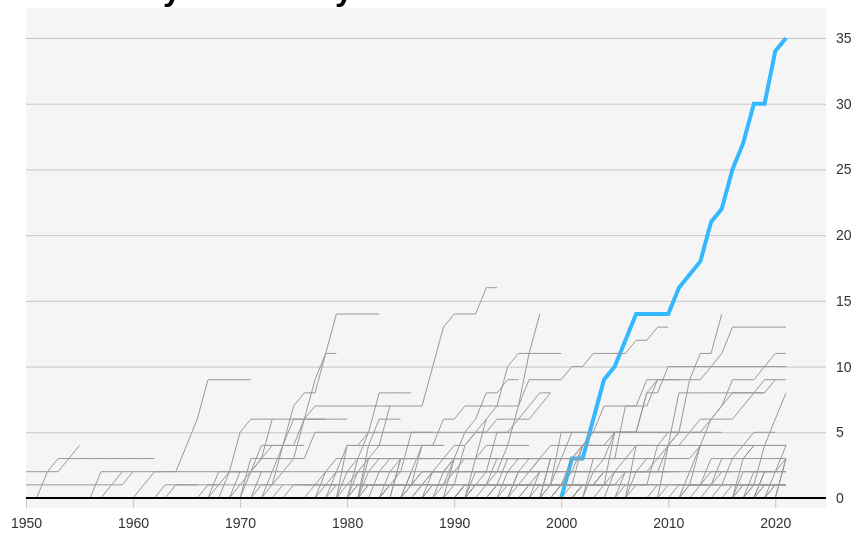
D3 v6 page, settled after 480 driven frames (8 s of simulated time); the page loaded 1 data file(s).


    console.log({ d3 })
    //https://observablehq.com/@mbostock/global-temperature-trends

    //cool tricks for javascript arrays
    //objects
    //look up tables
    //looping, or for each

    let width = 800;
    let height = 500;

    let svg = d3.select("body")
        .select("svg")

    console.log(svg)


    //console.log

    //arrays
    //objects
    //functions

    d3.csv("cumulative-stats.csv").then(function (data) {

        //when temp is loaded, then pass data into this block
        //all references to the data need to be in this block

        //d3.csv is part of a suite of other functions that can do json, xml, tsv too.  
        //https://github.com/d3/d3-fetch

        d3.json("player-lookup.json").then(function (data2) {
            
        })

        data.forEach(function (row) {
            row.year = new Date( row.year)
            row.playoff_wins = +row.playoff_wins 
        })

        

        console.log(data)


        let margin = { top: 30, right: 10, bottom: 10, left: 30 };

        //d3 scales for the x and y axis
        //domain takes the data we have and maps them into SVG space
        //in this case we need to use scaleTime because we're dealin time data
        let x = d3.scaleTime()
            .domain(d3.extent(data.map(function (d) { return d.year }))) //d3 extent
            .range([margin.left, width - margin.right])

        //in this case we need to use scaleLinear because we're dealin linear data
        let y = d3.scaleLinear()
            .domain(d3.extent(data.map(function (d) { return d.playoff_wins })))
            .range([height - margin.bottom, margin.top])


        //define the settings for our axes
        //https://github.com/d3/d3-axis
        // https://github.com/d3/d3-time-format
        //https://github.com/d3/d3-format
        let yAxisSettings = d3.axisRight(y) //set axis to the left
            .ticks(5) //approx how many ticks, the function will not necesarily give you that number
            .tickSize(-width) //size of tick lines
            // .tickFormat(d3.format("+.0%")) //what format do you want https://github.com/d3/d3-format 
            .tickPadding(10) //distance from tick labels to tick marks
            


        let xAxisSettings = d3.axisBottom(x)
            .ticks(10)
            .tickSize(10)
            .tickPadding(10)

        let bg = svg.append("rect")
            .attr("x", margin.left)
            .attr("y", 0)
            .attr("width", width)
            .attr("height", height)
            .style("fill", "rgba(0,0,0,.04)")

        //adding to the axes to our chart
        let xAxisTicks = svg.append("g")
            .attr("class", "x axis") //give each axis a class
            .call(xAxisSettings)
            .attr("transform", `translate(0,${height - margin.bottom})`)


        let yAxisTicks = svg.append("g")
            .attr("class", "y axis")
            .call(yAxisSettings)
            .attr("transform", `translate(${width+40 - margin.right},0)`)

        let line = d3.line() //define a line function
            .defined(d => !isNaN(d.playoff_wins))
            .x(function (d) { return x(d.year) }) //accessing date 
            .y(function (d) { return y(d.playoff_wins) }) //accesssing value 


        
        let grouped_data = d3.group(data, d => d.player_id);

        console.log(grouped_data)

        let players = Array.from(grouped_data.keys())

        // var filtered_players = data.filter(function(d) {
        //     if d["year"] == "2021" {
        //         return d;
        //     }
        // })
        
        // console.log({active_players})

        let line_path = svg.append("g")
        .selectAll(".line")
        .data(grouped_data)
        .join("path")
        .attr("class", function(d) {
            return "line " +  d[0]
        })
        .attr("d", function(d) {
            return line(d[1])
        })
        .style("fill", "none")
        .style("stroke", d => {
            if(d[0] == "BradTo00") {
                return "#34B8FF"
            } else {
                return "#999"
            }
        })
        .style("stroke-width", d => {
            if(d[0] == "BradTo00") {
                return "4px"
            } else {
                return "1px"
            }
        })

        let baseline = svg.append("line")
        .attr("x1", margin.left)
        .attr("x2", width + margin.left)
        .attr("y1", y(0))
        .attr("y2", y(0))
        .style("stroke", "black")
        .style("stroke-width", "2px")

        // var paddingForText = 15;

        // let label = svg.append("g")
        // .selectAll("text")
        // .data(data)
        // .enter()
        // .append("text")
        // .attr("x", function(d) {
        //     return x(d.year) - paddingForText
        // })
        // .attr("y", function(d) {
        //     return y(d.close) + paddingForText
        // })
        // .attr("fill", "red")
        // .text(function(d) {
        //     return d.player_id
        // })


    })



### data: cumulative-stats.csv
?player_id, year, yards, tds, att, comp, playoff_games, playoff_wins, pb_games
AikmTr00, 1989, 1749, 9, 293, 155, 0, 0, 0
AikmTr00, 1990, 4328, 20, 692, 381, 0, 0, 0
AikmTr00, 1991, 7082, 31, 1055, 618, 0, 0, 1
AikmTr00, 1992, 10527, 54, 1528, 920, 3, 3, 2
AikmTr00, 1993, 13627, 69, 1920, 1191, 6, 6, 3
AikmTr00, 1994, 16303, 82, 2281, 1424, 8, 7, 4
AikmTr00, 1995, 19607, 98, 2713, 1704, 11, 10, 5
AikmTr00, 1996, 22733, 110, 3178, 2000, 13, 11, 6
AikmTr00, 1997, 26016, 129, 3696, 2292, 13, 11, 6
AikmTr00, 1998, 28346, 141, 4011, 2479, 14, 11, 6
AikmTr00, 1999, 31310, 158, 4453, 2742, 15, 11, 6
AikmTr00, 2000, 32942, 165, 4715, 2898, 15, 11, 6
AlbeFr00, 1950, 1767, 14, 306, 155, 0, 0, 1
AlbeFr00, 1951, 2883, 19, 472, 245, 0, 0, 1
AlbeFr00, 1952, 3847, 27, 601, 316, 0, 0, 1
AlleJo02, 2018, 2074, 10, 320, 169, 0, 0, 0
AlleJo02, 2019, 5163, 30, 781, 440, 1, 0, 0
AlleJo02, 2020, 9707, 67, 1353, 836, 4, 2, 1
AlleJo02, 2021, 14114, 103, 1999, 1245, 6, 3, 2
AlleKy00, 2018, 266, 2, 31, 20, 0, 0, 0
AlleKy00, 2019, 3588, 19, 520, 323, 0, 0, 0
AlleKy00, 2020, 4198, 23, 607, 383, 0, 0, 0
AlleKy00, 2021, 4318, 24, 626, 395, 0, 0, 0
AndeDe00, 2006, 793, 5, 117, 66, 0, 0, 0
AndeDe00, 2007, 4580, 34, 644, 364, 0, 0, 1
AndeDe00, 2008, 6195, 43, 927, 506, 0, 0, 1
AndeDe00, 2009, 7083, 46, 1109, 587, 0, 0, 1
AndeDe00, 2010, 9148, 53, 1436, 756, 0, 0, 1
AndeDe00, 2011, 9148, 53, 1436, 756, 0, 0, 1
AndeDe00, 2012, 9206, 53, 1440, 760, 0, 0, 1
AndeDe00, 2013, 9206, 53, 1440, 760, 0, 0, 1
AndeDe00, 2014, 9907, 58, 1537, 825, 0, 0, 1
AndeDe00, 2015, 9943, 58, 1543, 829, 0, 0, 1
AndeDe00, 2016, 10396, 60, 1596, 865, 0, 0, 1
AndeDe00, 2017, 10413, 60, 1604, 867, 0, 0, 1
AndeDe00, 2018, 10878, 60, 1674, 909, 0, 0, 1
AndeKe00, 1971, 777, 5, 131, 72, 0, 0, 0
AndeKe00, 1972, 2695, 12, 432, 243, 0, 0, 0
AndeKe00, 1973, 5123, 30, 761, 422, 1, 0, 0
AndeKe00, 1974, 7790, 48, 1089, 635, 1, 0, 0
AndeKe00, 1975, 10959, 69, 1466, 863, 2, 0, 1
AndeKe00, 1976, 13326, 88, 1804, 1042, 2, 0, 2
AndeKe00, 1977, 15471, 99, 2127, 1208, 2, 0, 2
AndeKe00, 1978, 17690, 109, 2446, 1381, 2, 0, 2
AndeKe00, 1979, 20030, 125, 2785, 1570, 2, 0, 2
AndeKe00, 1980, 21808, 131, 3060, 1736, 2, 0, 2
AndeKe00, 1981, 25562, 160, 3539, 2036, 5, 2, 3
AndeKe00, 1982, 28057, 172, 3848, 2254, 6, 2, 4
AndeKe00, 1983, 30390, 184, 4145, 2452, 6, 2, 4
AndeKe00, 1984, 32497, 194, 4420, 2627, 6, 2, 4
AndeKe00, 1985, 32667, 196, 4452, 2643, 6, 2, 4
AndeKe00, 1986, 32838, 197, 4475, 2654, 6, 2, 4
ArchDa00, 1984, 181, 1, 18, 11, 0, 0, 0
ArchDa00, 1985, 2173, 8, 330, 172, 0, 0, 0
ArchDa00, 1986, 4180, 18, 624, 322, 0, 0, 0
ArchDa00, 1987, 4275, 18, 647, 331, 0, 0, 0
ArchDa00, 1988, 4275, 18, 649, 331, 0, 0, 0
ArchDa00, 1989, 4337, 18, 661, 336, 0, 0, 0
AvelBo00, 1975, 942, 6, 126, 67, 0, 0, 0
AvelBo00, 1976, 2522, 14, 397, 185, 0, 0, 0
... 3,511 more rows